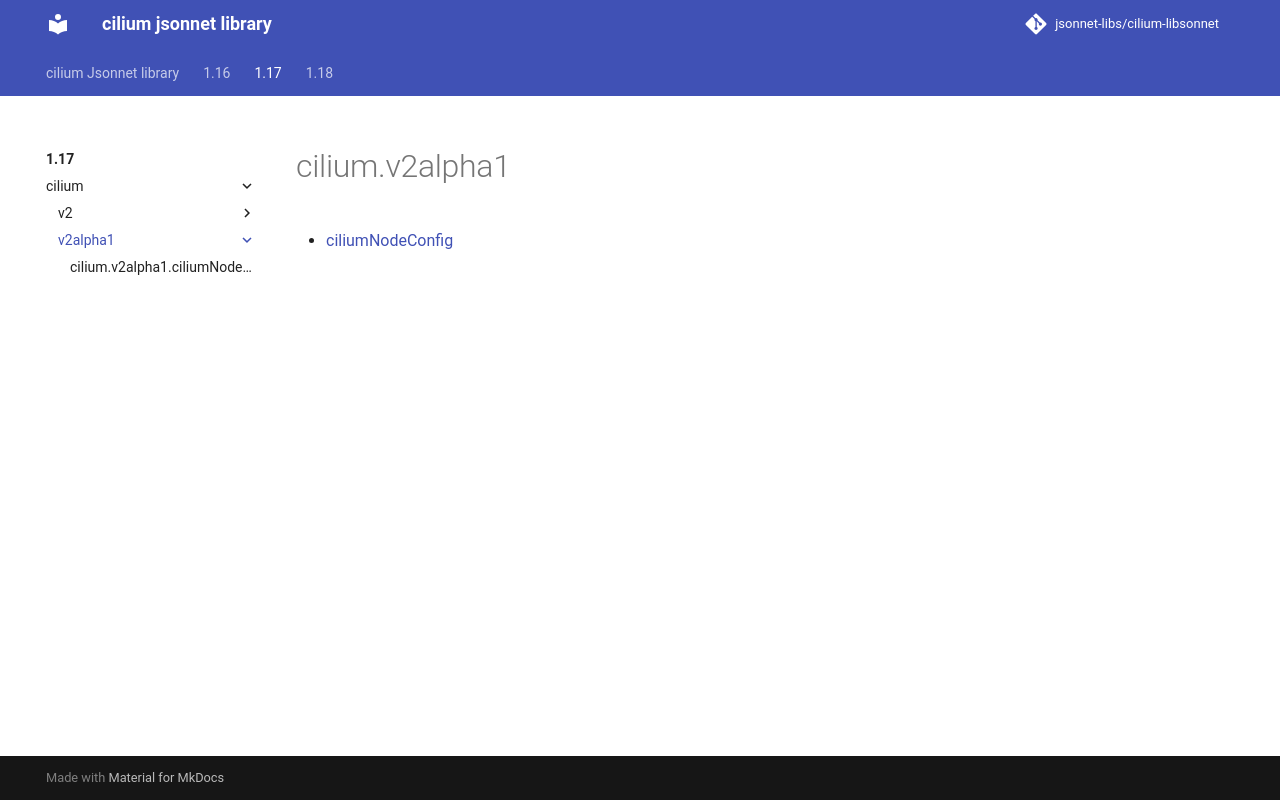

repository: jsonnet-libs/cilium-libsonnet · page: 1.17/cilium/v2alpha1/index.html · generator: mkdocs

---
permalink: /1.17/cilium/v2alpha1/
---

# cilium.v2alpha1



* [ciliumNodeConfig](ciliumNodeConfig.md)
